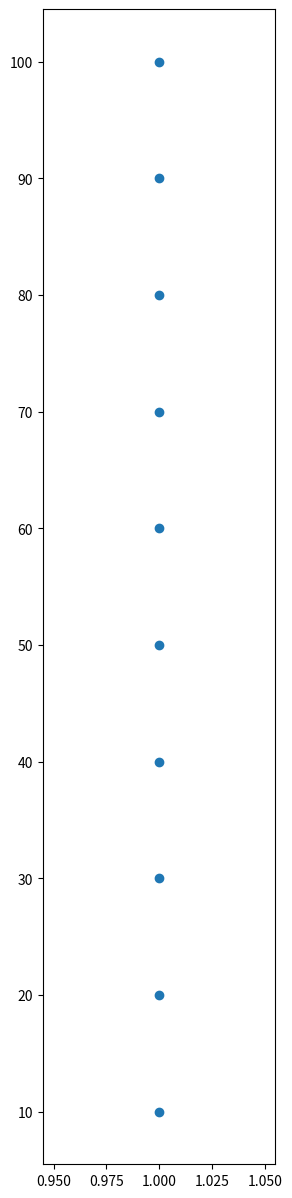

Python code for this plot: (Note: this script raises an exception after producing the figure.)
import matplotlib.pyplot as plt
import numpy as np


def draw_one_dimensional_scatter(values):
    """
    Draws a one-dimensional scatter plot of the given numeric values.

    Parameters:
    - values: A list of numeric values to plot.

    """
    # Generate a fixed x-coordinate with slight random jitter
    x = np.ones(len(values))

    plt.figure(figsize=(3, 15))
    # Plotting the values
    plt.scatter(x, values)

    # Adding labels and title for clarity
    # plt.title('One-dimensional Scatter Plot')
    plt.yticks(values)  # Optionally, mark the values on the y-axis
    # plt.xlabel('Fixed Position with Slight Jitter')
    # plt.ylabel('Values')
    plt.savefig("build/plots/java_projects.png")

    # Show the plot
    plt.show()


# Example usage:
values = [10, 20, 30, 40, 50, 60, 70, 80, 90, 100]
draw_one_dimensional_scatter(values)
